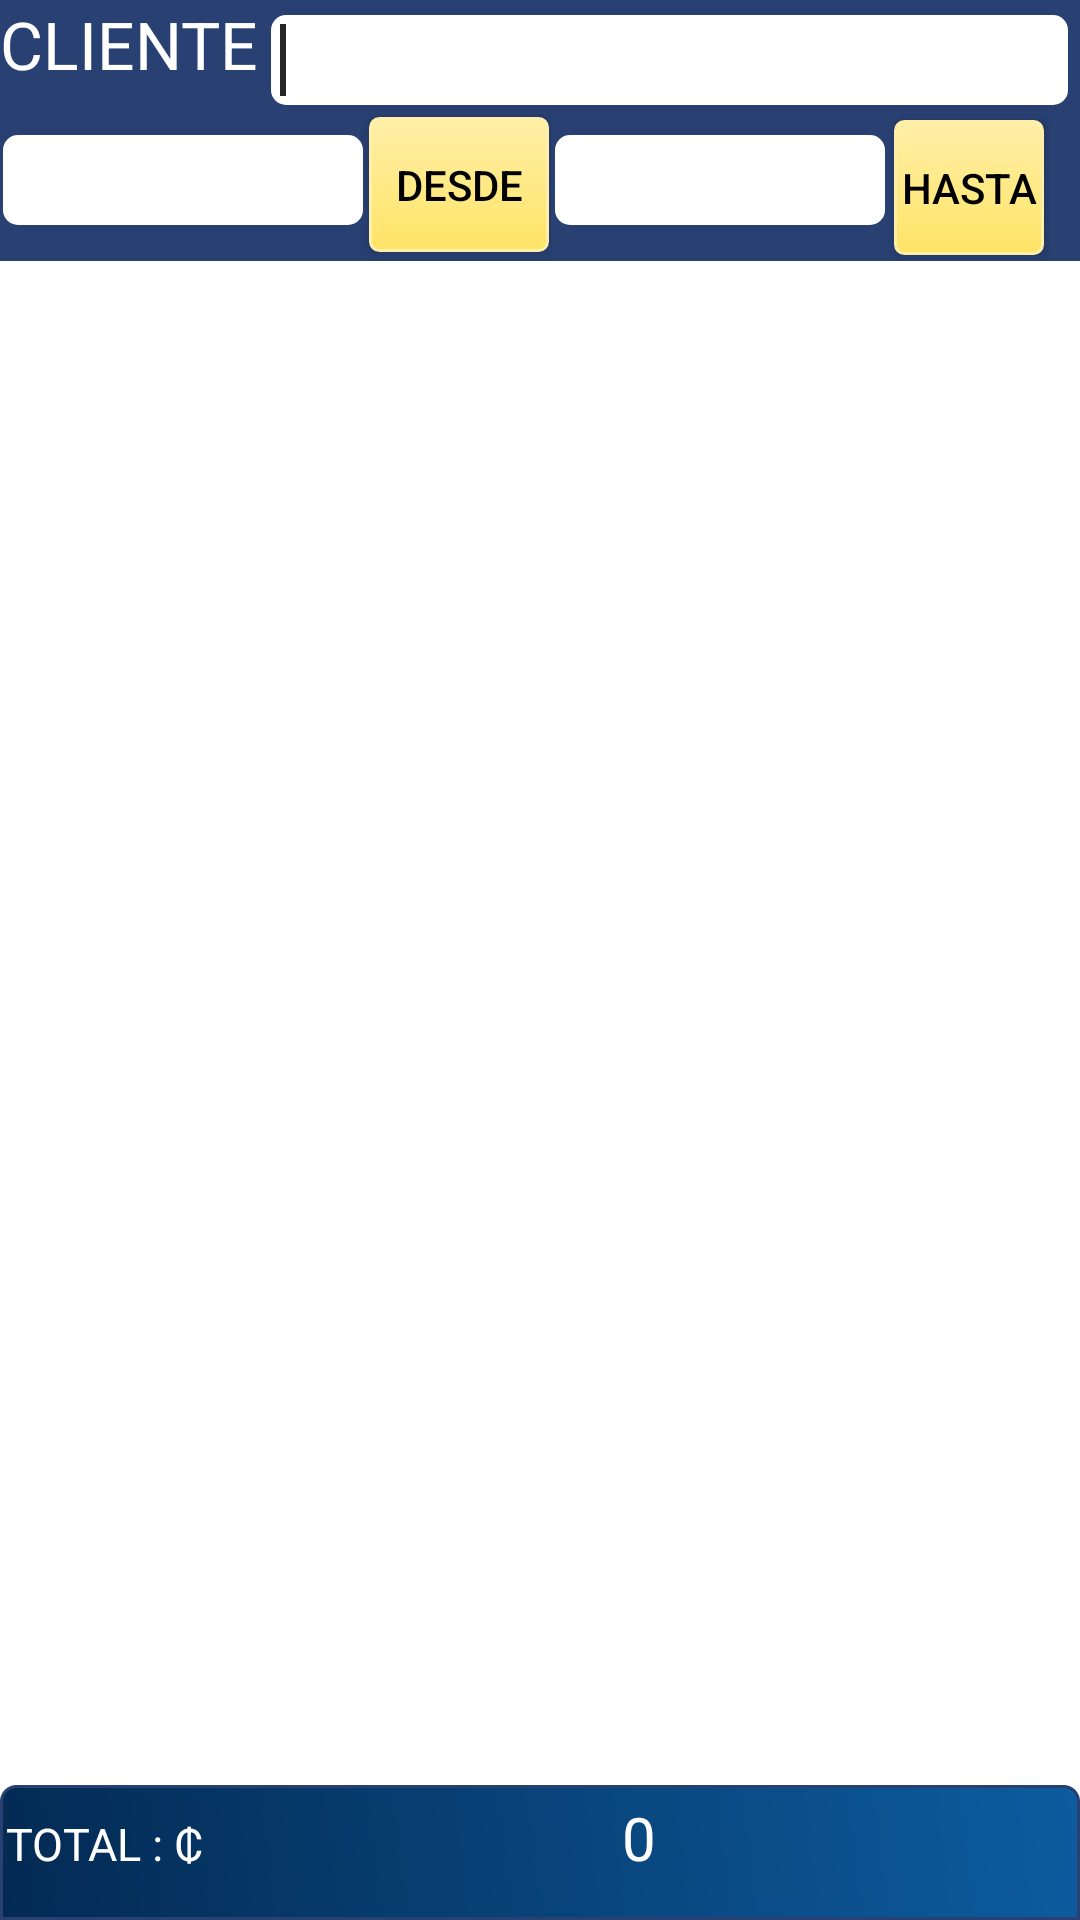

Reconstruct the res/layout file that produces this screen, plus the resources it refers to.
<!-- AndroidManifest.xml: application theme AppTheme -->
<!-- res/layout/activity_notas_credito__hechas.xml -->
<RelativeLayout xmlns:android="http://schemas.android.com/apk/res/android"
    xmlns:tools="http://schemas.android.com/tools"
    android:layout_width="match_parent"
    android:layout_height="match_parent"
    tools:context="${relativePackage}.${activityClass}"
    android:background="#ffffff" >
   
    
    <LinearLayout
        android:id="@+id/linearLayout1"
        android:layout_width="wrap_content"
        android:layout_height="wrap_content"
        android:layout_alignParentLeft="true"
        android:layout_alignParentRight="true"
        android:layout_alignParentTop="true"
        android:background="#ffffff" 
        android:orientation="vertical"
        android:textColor="#ffffff" >

   <LinearLayout
        android:layout_width="match_parent"
        android:layout_height="wrap_content"
        android:orientation="horizontal"
        android:background="#284072" >

    <TextView
        android:id="@+id/textView1"
        android:layout_width="wrap_content"
        android:layout_height="30dp"
        android:textColor="#ffffff"
        android:text="CLIENTE"
        android:textAppearance="?android:attr/textAppearanceLarge" />

    <EditText
        android:id="@+id/edt_buscarDevolucion"
        android:layout_width="150dp"
        android:layout_height="30dp"
        android:layout_marginLeft="2dp"
        android:layout_weight="0.22"
         android:background="@drawable/rounded_edittext"
        android:ems="10"
        android:layout_margin="4dp"
        android:padding="3dp" >

        <requestFocus />
    </EditText>
</LinearLayout>

        <LinearLayout
            android:layout_width="match_parent"
            android:layout_height="match_parent"
            android:background="#284072"
            android:orientation="horizontal"
            android:textColor="#000000" >

            <LinearLayout
                android:layout_width="wrap_content"
                android:layout_height="match_parent"
                android:background="#284072"
                android:orientation="horizontal"
                android:textColor="#000000"
                android:weightSum="1">

                <EditText
                    android:id="@+id/edit_PostFecha"
                    android:layout_width="120dp"
                    android:layout_height="30dp"
                    android:layout_margin="1dp"
                    android:background="@drawable/rounded_edittext"
                    android:clickable="false"
                    android:cursorVisible="false"
                    android:ems="10"
                    android:enabled="false"
                    android:focusable="false"
                    android:focusableInTouchMode="false"
                    android:inputType="date"
                    android:padding="2dp"
                    android:textColor="#000000" />
                <Button
                    android:id="@+id/btn_pickDate"
                    android:layout_width="60dp"
                    android:layout_height="45dp"
                    android:layout_margin="1dp"
                    android:background="@drawable/mybutton"
                    android:text="Desde"
                    android:textColor="#000000" />

            </LinearLayout>
            <LinearLayout
                android:layout_width="wrap_content"
                android:layout_height="match_parent"
                android:background="#284072"
                android:orientation="horizontal"
                android:textColor="#000000" >

                <EditText
                    android:id="@+id/edit_PostFecha2"
                    android:layout_width="110dp"
                    android:layout_height="30dp"
                    android:layout_margin="1dp"
                    android:background="@drawable/rounded_edittext"
                    android:clickable="false"
                    android:cursorVisible="false"
                    android:ems="10"
                    android:enabled="false"
                    android:focusable="false"
                    android:focusableInTouchMode="false"
                    android:inputType="date"
                    android:padding="2dp"
                    android:textColor="#000000" />
                <Button
                    android:id="@+id/btn_pickDate2"
                    android:layout_width="50dp"
                    android:layout_height="45dp"
                    android:layout_margin="2dp"
                    android:background="@drawable/mybutton"
                    android:text="Hasta"
                    android:textColor="#000000" />

            </LinearLayout>
        </LinearLayout>


        <HorizontalScrollView android:layout_width="fill_parent"
            android:layout_height="match_parent">     
            <ListView
            android:id="@android:id/list"
            android:layout_width="match_parent"
            android:layout_height="fill_parent"
            android:background="#ffffff"
            android:layout_marginBottom="15dp"
            android:paddingBottom="25dp" >

        </ListView>
         </HorizontalScrollView>


 </LinearLayout>

        <LinearLayout
         android:layout_width="match_parent"
        android:layout_height="45dp"
        android:layout_alignParentBottom="true"
        android:background="@drawable/layout_redondeado_top"
        android:orientation="horizontal"
        android:textColor="#000000"
        >

        <TextView
            android:id="@+id/TXTV_TOTA"
            android:layout_width="wrap_content"
            android:layout_height="wrap_content"
            android:text="TOTAL : ₵"
            android:textAppearance="?android:attr/textAppearanceLarge" 
             android:textColor="#ffffff" 
                 android:textSize="15sp"/>

        <TextView
            android:id="@+id/TXT_MONTO"
            android:layout_width="wrap_content"
            android:layout_height="wrap_content"
            android:layout_weight="0.01"
            android:gravity="center"
            android:padding="2dp"
            android:text="0"
            android:textAppearance="?android:attr/textAppearanceLarge"
            android:textColor="#ffffff"
            android:textSize="20sp" />

   
  </LinearLayout>
</RelativeLayout>
<!-- resources referenced by this layout -->
<resources>
  <!-- drawable layout_redondeado_top (drawable) -->
  <?xml version="1.0" encoding="utf-8"?>
  <shape
      xmlns:android="http://schemas.android.com/apk/res/android"
      android:shape="rectangle"  android:layout_height="40dp"  android:layout_width="170dp">
      <corners
  
          android:topLeftRadius="5dp"
          android:topRightRadius="5dp"
          android:bottomLeftRadius="0dp"
          android:bottomRightRadius="0dp"
          />
      <padding android:left="2dp"
          android:top="2dp"
          android:right="2dp"
          android:bottom="2dp" />
  
      <gradient
          android:startColor="#032A53"
          android:endColor="#0D5C9F"
          android:angle="45"/>
  
  
      <stroke
          android:width="1dp"
          android:color="#284072"
          android:dashWidth="1dp"
          />
  </shape>
  <!-- drawable mybutton (drawable) -->
  <?xml version="1.0" encoding="utf-8"?>
  <selector xmlns:android="http://schemas.android.com/apk/res/android" >
   <item android:state_pressed="true" >
       <shape android:shape="rectangle"  >
           <corners android:radius="3dip" />
           <stroke android:width="1dip" android:color="#CCA800" />
           <gradient android:angle="-90" android:startColor="#FFEFA8" android:endColor="#CCA800"  />            
       </shape>
   </item>
  <item android:state_focused="true">
       <shape android:shape="rectangle"  >
           <corners android:radius="3dip" />
           <stroke android:width="1dip" android:color="#FFEFA8" />
           <solid android:color="#FFEFA8"/>       
       </shape>
   </item>  
  <item >
      <shape android:shape="rectangle"  >
           <corners android:radius="3dip" />
           <stroke android:width="1dip" android:color="#FFEFA8" />
           <gradient android:angle="-90" android:startColor="#FFEFA8" android:endColor="#FFE466" />            
       </shape>
   </item>
  </selector>
  <!-- drawable rounded_edittext (drawable) -->
  <?xml version="1.0" encoding="utf-8"?>
  <shape xmlns:android="http://schemas.android.com/apk/res/android"
  
  android:shape="rectangle"
      android:padding="10dp">
   <solid android:color="#FFFFFF"/>
      <corners
       android:bottomRightRadius="5dp"
       android:bottomLeftRadius="5dp"
    android:topLeftRadius="5dp"
    android:topRightRadius="5dp"/>
  </shape>
  <style name="AppTheme" parent="Base.Theme.AppCompat.Light.DarkActionBar">
          
          <item name="colorPrimary">@color/colorPrimary</item>
          <item name="colorPrimaryDark">@color/colorPrimaryDark</item>
          <item name="colorAccent">@color/colorAccent</item>
      </style>
  <color name="colorPrimary">#242424</color>
  <color name="colorPrimaryDark">#303F9F</color>
  <color name="colorAccent">#262626</color>
</resources>
